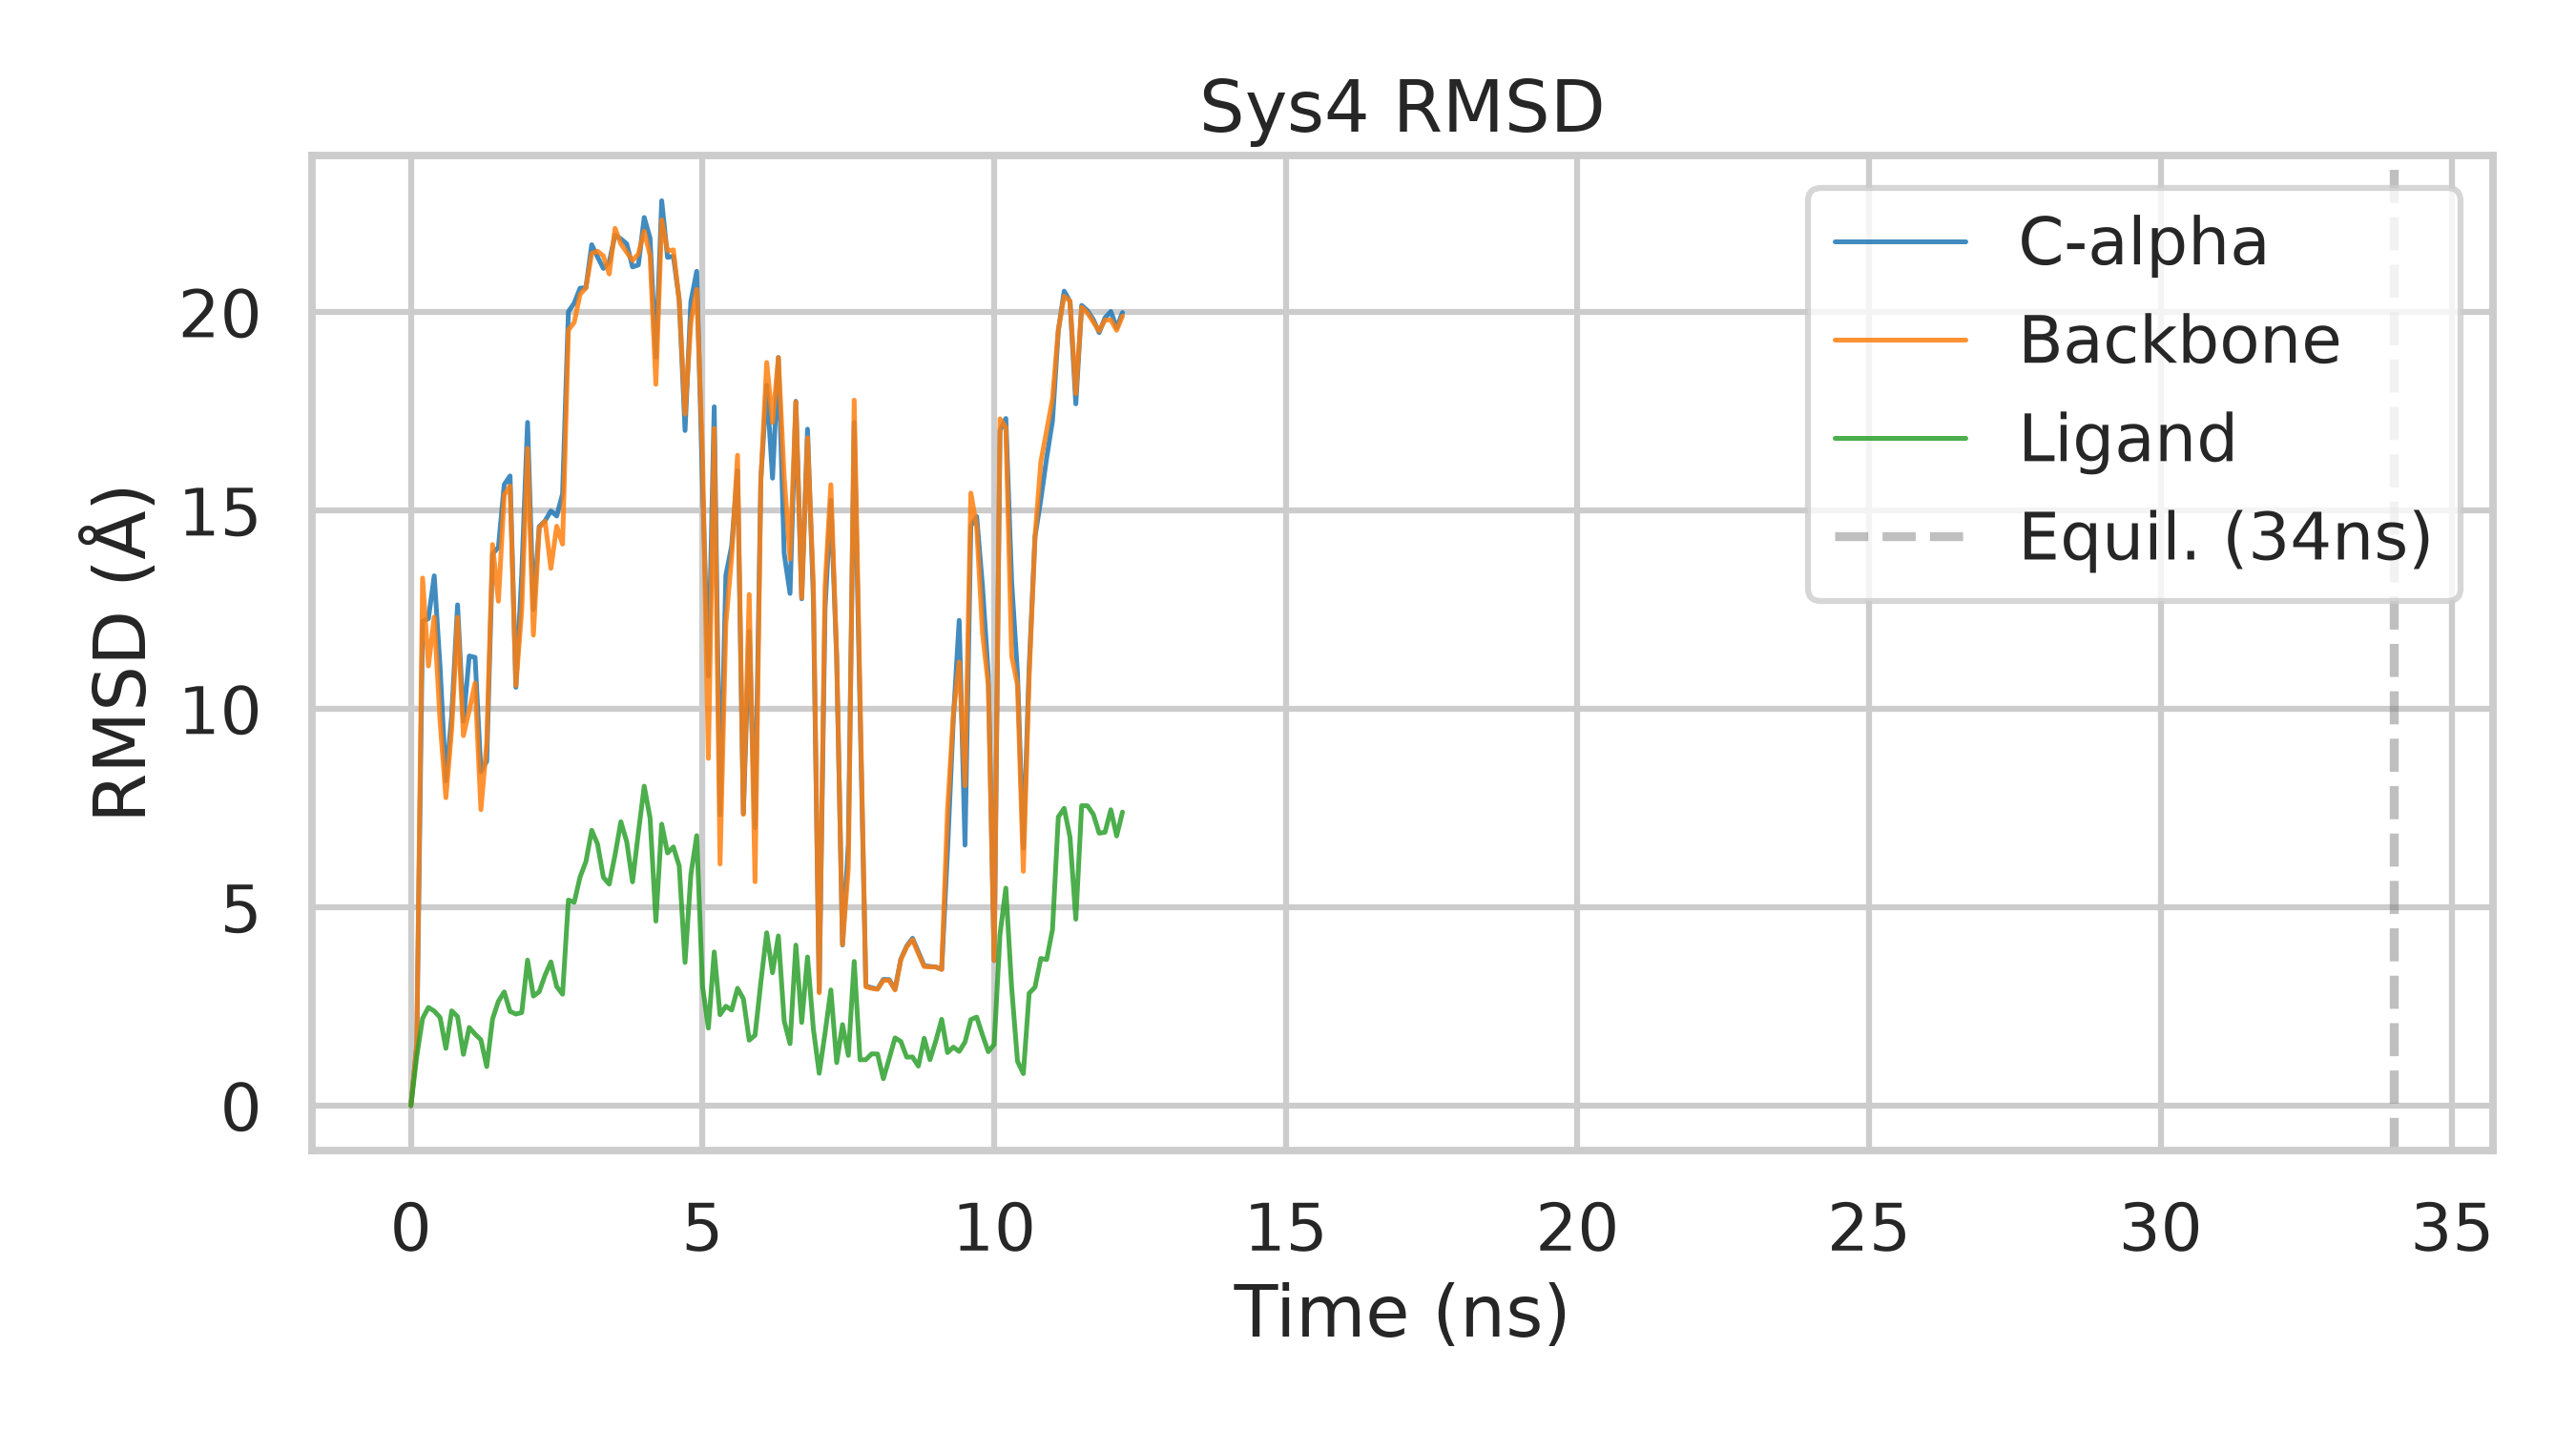

Source data for this figure (header and first rows):
frame, time_ps, calpha, backbone, ligand, time_ns
0.0, 0.0, 5.498885880710199e-07, 2.931888213586007e-07, 0.0, 0.0
1.0, 100.0, 1.522, 1.524, 1.242, 0.1
2.0, 200.0, 12.21, 13.3, 2.201, 0.2
3.0, 300.0, 12.28, 11.08, 2.477, 0.3
4.0, 400.0, 13.36, 12.32, 2.388, 0.4
5.0, 500.0, 11.05, 9.68, 2.225, 0.5
6.0, 600.0, 8.189, 7.764, 1.445, 0.6
7.0, 700.0, 9.856, 9.506, 2.392, 0.7
8.0, 800.0, 12.63, 12.31, 2.247, 0.8
9.0, 900.0, 9.691, 9.328, 1.295, 0.9
10.0, 1000, 11.34, 9.966, 1.972, 1.0
11.0, 1100, 11.3, 10.65, 1.805, 1.1
12.0, 1200, 8.415, 7.462, 1.663, 1.2
13.0, 1300, 8.684, 9.144, 0.9857, 1.3
14.0, 1400, 13.91, 14.15, 2.187, 1.4
15.0, 1500, 14.07, 12.72, 2.633, 1.5
16.0, 1600, 15.66, 15.4, 2.869, 1.6
17.0, 1700, 15.87, 15.62, 2.376, 1.7
18.0, 1800, 10.55, 10.59, 2.311, 1.8
19.0, 1900, 13.39, 12.49, 2.348, 1.9
20.0, 2000, 17.22, 16.57, 3.671, 2.0
21.0, 2100, 12.51, 11.86, 2.763, 2.1
22.0, 2200, 14.6, 14.57, 2.873, 2.2
23.0, 2300, 14.74, 14.73, 3.291, 2.3
24.0, 2400, 14.99, 13.54, 3.625, 2.4
25.0, 2500, 14.86, 14.61, 3.001, 2.5
26.0, 2600, 15.42, 14.16, 2.811, 2.6
27.0, 2700, 20.01, 19.55, 5.184, 2.7
28.0, 2800, 20.23, 19.74, 5.127, 2.8
29.0, 2900, 20.61, 20.45, 5.764, 2.9
30.0, 3000, 20.62, 20.61, 6.15, 3.0
31.0, 3100, 21.7, 21.48, 6.942, 3.1
32.0, 3200, 21.39, 21.54, 6.596, 3.2
33.0, 3300, 21.1, 21.42, 5.756, 3.3
34.0, 3400, 21.27, 20.96, 5.586, 3.4
35.0, 3500, 21.94, 22.11, 6.322, 3.5
36.0, 3600, 21.85, 21.72, 7.158, 3.6
37.0, 3700, 21.72, 21.51, 6.654, 3.7
38.0, 3800, 21.14, 21.31, 5.642, 3.8
39.0, 3900, 21.19, 21.47, 6.884, 3.9
40.0, 4000, 22.39, 22.04, 8.054, 4.0
41.0, 4100, 21.87, 21.43, 7.253, 4.1
42.0, 4200, 18.87, 18.18, 4.653, 4.2
43.0, 4300, 22.81, 22.33, 7.097, 4.3
44.0, 4400, 21.38, 21.55, 6.372, 4.4
45.0, 4500, 21.41, 21.57, 6.522, 4.5
46.0, 4600, 20.32, 20.28, 6.043, 4.6
47.0, 4700, 17.02, 17.43, 3.611, 4.7
48.0, 4800, 20.27, 19.75, 5.828, 4.8
49.0, 4900, 21.03, 20.57, 6.808, 4.9
50.0, 5000, 15.63, 16.37, 3.008, 5.0
51.0, 5100, 10.83, 8.755, 1.956, 5.1
52.0, 5200, 17.62, 17.07, 3.876, 5.2
53.0, 5300, 7.334, 6.094, 2.294, 5.3
54.0, 5400, 13.37, 12.15, 2.508, 5.4
55.0, 5500, 14.12, 13.85, 2.412, 5.5
56.0, 5600, 16.01, 16.4, 2.96, 5.6
57.0, 5700, 7.363, 7.344, 2.696, 5.7
58.0, 5800, 11.95, 12.89, 1.652, 5.8
59.0, 5900, 7.009, 5.646, 1.778, 5.9
... 63 more rows
